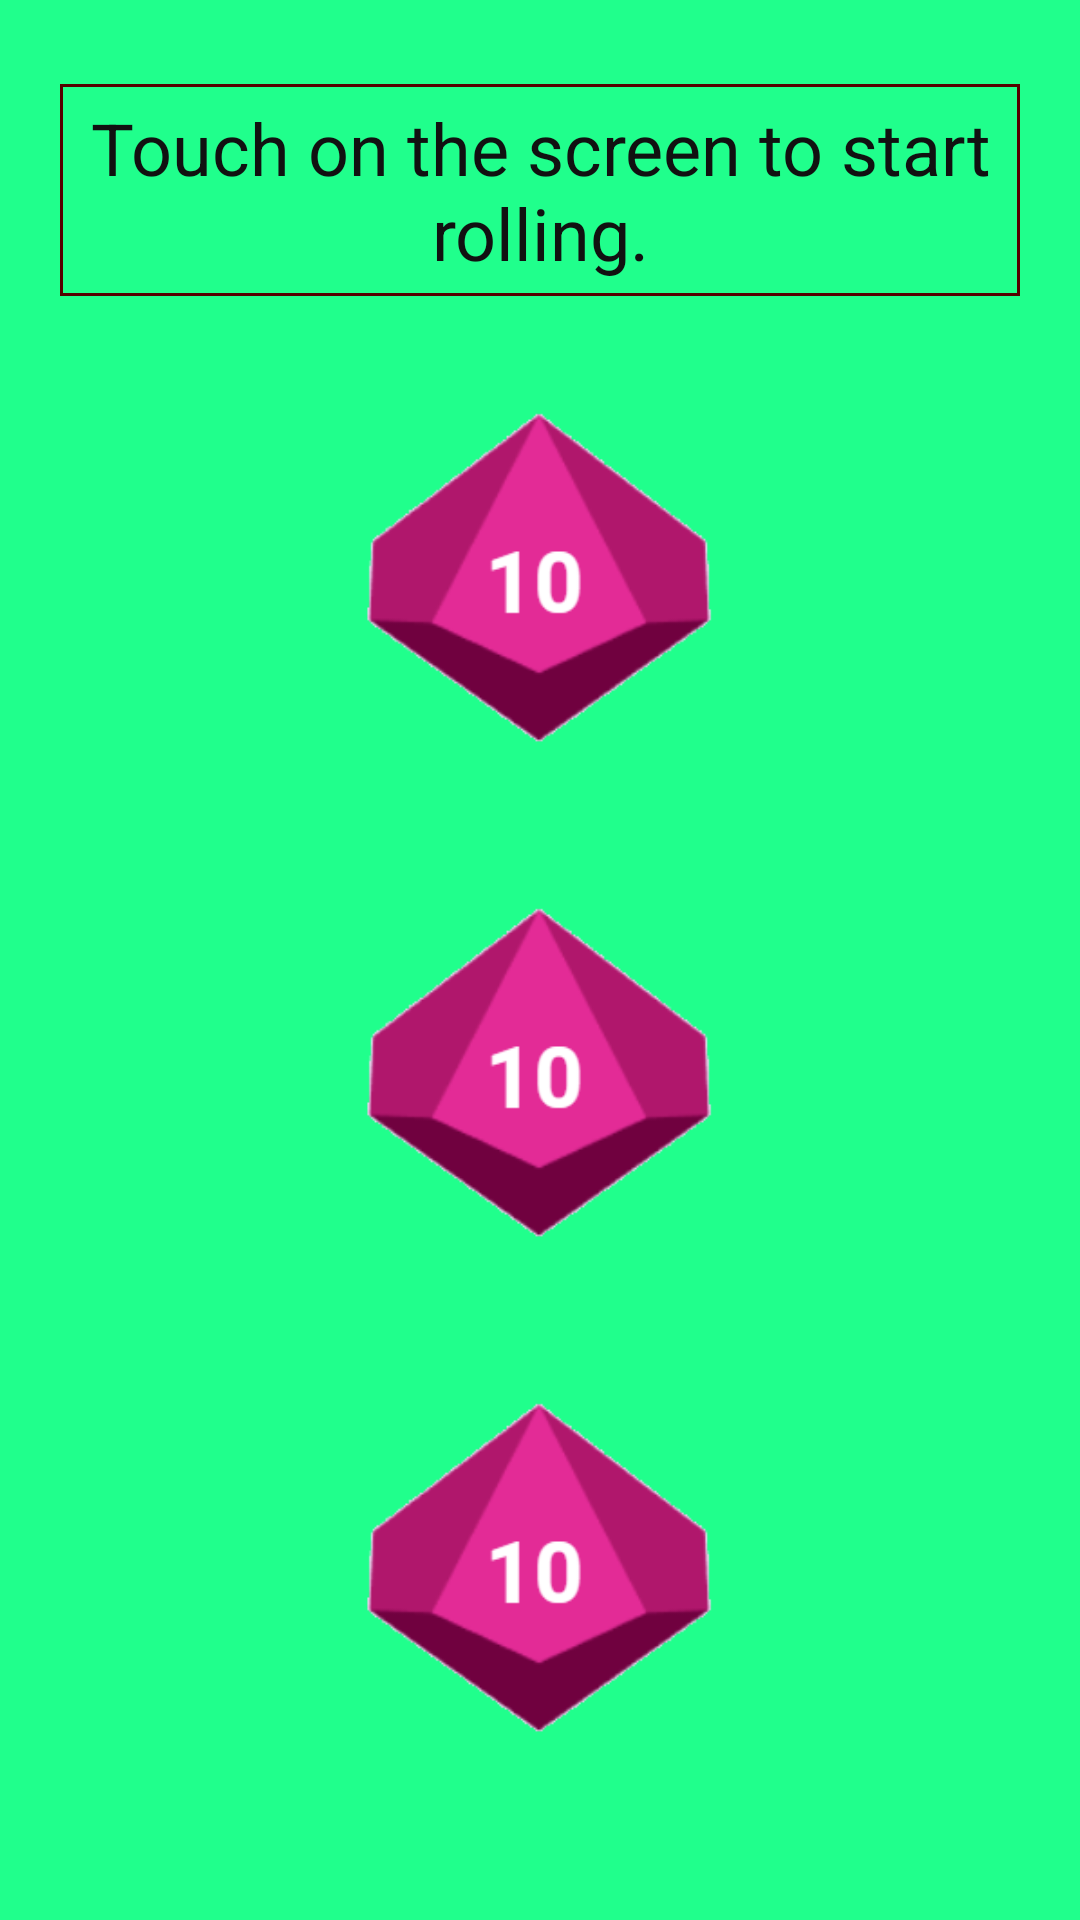

Android layout source for this screen:
<!-- AndroidManifest.xml: application theme Theme.AppCompat.Light.NoActionBar.FullScreen -->
<!-- res/layout/fragment_d10_roll.xml -->
<?xml version="1.0" encoding="utf-8"?>
<LinearLayout xmlns:android="http://schemas.android.com/apk/res/android"
    xmlns:tools="http://schemas.android.com/tools"
    xmlns:app="http://schemas.android.com/apk/res-auto"
    android:id="@+id/diceContainer"
    android:layout_width="match_parent"
    android:layout_height="match_parent"
    android:background="@drawable/rolling_dice_background"
    android:orientation="vertical"
    android:padding="10dp"
    tools:context=".DiceActivity">

    <TextView
        android:id="@+id/tvHelp"
        android:layout_width="match_parent"
        android:layout_height="wrap_content"
        android:layout_marginLeft="10dp"
        android:layout_marginTop="18dp"
        android:layout_marginRight="10dp"
        android:background="@drawable/back"
        android:gravity="center"
        android:padding="5dp"
        android:text="Touch on the screen to start rolling."
        android:textColor="#111"
        android:textSize="24sp" />

    
    <LinearLayout
        android:layout_width="match_parent"
        android:layout_height="match_parent"
        android:gravity="center"
        android:orientation="vertical">

        <ImageView
            android:id="@+id/die101"
            android:layout_width="150dp"
            android:layout_height="150dp"
            android:layout_marginBottom="15dp"
            android:src="@drawable/dice10" />

        <ImageView
            android:id="@+id/die102"
            android:layout_width="150dp"
            android:layout_height="150dp"
            android:layout_marginBottom="15dp"
            android:src="@drawable/dice10" />

        <ImageView
            android:id="@+id/die103"
            android:layout_width="150dp"
            android:layout_height="150dp"
            android:layout_marginBottom="15dp"
            android:src="@drawable/dice10" />
    </LinearLayout>
</LinearLayout>
<!-- resources referenced by this layout -->
<resources>
  <!-- drawable back (drawable) -->
  <?xml version="1.0" encoding="utf-8"?>
  
  <shape xmlns:android="http://schemas.android.com/apk/res/android"
      android:shape="rectangle">
      
      <solid android:color="#00000000" />
      <stroke
          android:width="1dp"
          android:color="#550000" />
  </shape>
  <!-- drawable dice10: png bitmap (drawable, 20901 bytes) -->
  <!-- drawable rolling_dice_background (drawable) -->
  <?xml version="1.0" encoding="utf-8"?>
  
  <shape xmlns:android="http://schemas.android.com/apk/res/android">
      <gradient android:type="linear" android:angle="135"
          android:startColor="#20FF8C" android:endColor="#20FF8C"/>
  </shape>
  <style name="Theme.AppCompat.Light.NoActionBar.FullScreen" parent="@style/Theme.AppCompat.Light.NoActionBar">
          <item name="android:windowNoTitle">true</item>
          <item name="android:windowActionBar">false</item>
          <item name="android:windowFullscreen">true</item>
          <item name="android:windowContentOverlay">@null</item>
      </style>
</resources>
